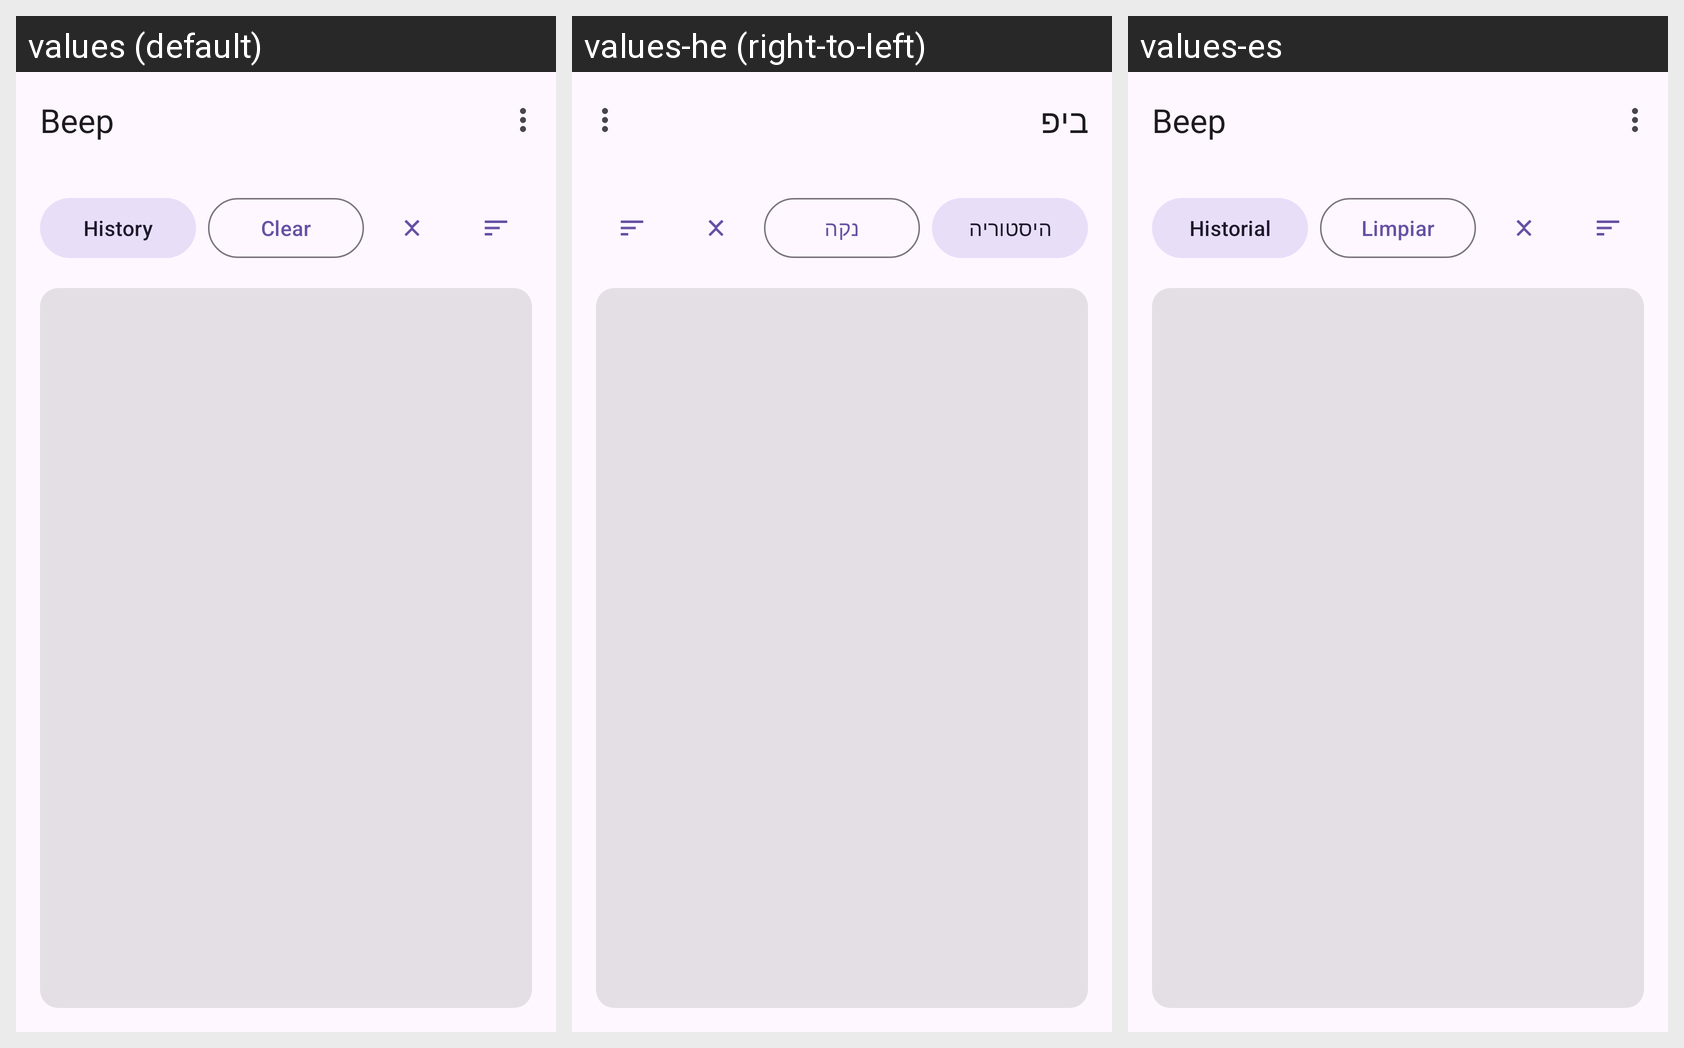

This grid shows one Android layout under several languages. Give, for every string resource on the screen, its name, the default text and each shown locale's text.
Android screen res/layout/activity_main.xml rendered under 3 locales, left to right: values (default), values-he (right-to-left), values-es. Device: Nexus 5 (rendered at 1080×1920; each locale shown at half size, 540×960, under a caption strip naming it); theme Theme.Whisperandroidjava.
Strings drawn on this screen, with the default value and each locale's value (text and hints the layout hard-codes, and strings that could not be matched under every locale, appear in the picture but are not listed):

app_name
  values: Beep
  values-he: ביפ
  values-es: Beep

button_history
  values: History
  values-he: היסטוריה
  values-es: Historial

button_clear
  values: Clear
  values-he: נקה
  values-es: Limpiar
